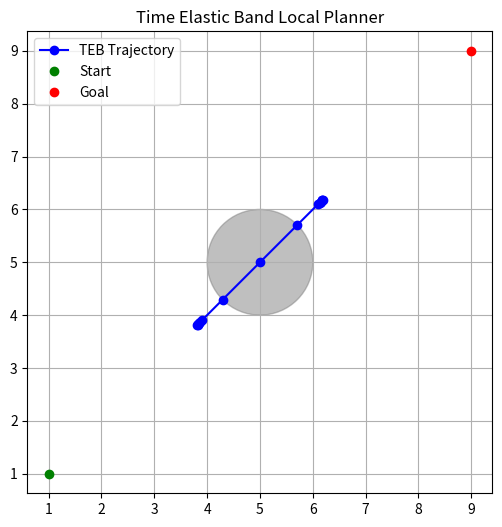

Here is the Python script that generated this plot:
"""
Local Planner Function with TEB (Time Elastic Band) Method
Author: Prasetyo Wibowo L S <pwlsa@kth.se>

Assumptions:
1. Robot is defined as a simple shape (circle)
2. Robot position defined by the center of the circle

Input:
1. Current Position of the Robot
2. Goal Position
3. Occupancy Map

Output:
1. List of points to follow by the controller
"""

import numpy as np
import matplotlib.pyplot as plt
from scipy.optimize import minimize

# === INPUTS ===
start = (1.0, 1.0)
goal = (9.0, 9.0)

def is_free(x, y):
    """Example collision checker with a circular obstacle"""
    obs_x, obs_y, radius = 5.0, 5.0, 1.0
    return np.sqrt((x - obs_x)**2 + (y - obs_y)**2) > radius

# === STEP 1: Generate Initial Path ===
def generate_initial_path(start, goal, num_points=10):
    path = []
    for i in range(num_points):
        t = i / (num_points - 1)
        x = (1 - t) * start[0] + t * goal[0]
        y = (1 - t) * start[1] + t * goal[1]
        path.append([x, y])
    return np.array(path)

# === STEP 2: Define Cost Function ===
def teb_cost(x_flat, N, is_free, lambda_obs=10.0):
    """
    x_flat: Flattened array of [x0, y0, x1, y1, ..., xN-1, yN-1]
    """
    x = x_flat.reshape(N, 2)
    cost = 0.0

    # 1. Smoothness (penalize velocity and acceleration)
    for i in range(1, N-1):
        prev = x[i-1]
        curr = x[i]
        next_ = x[i+1]
        v1 = curr - prev
        v2 = next_ - curr
        acc = v2 - v1
        cost += np.linalg.norm(acc)**2

    # 2. Obstacle avoidance
    for pt in x:
        if not is_free(pt[0], pt[1]):
            cost += lambda_obs

    # 3. Time-optimal (shorter paths preferred)
    for i in range(N-1):
        cost += np.linalg.norm(x[i+1] - x[i])

    return cost

# === STEP 3: Optimize the path ===
initial_path = generate_initial_path(start, goal, num_points=15)
x0 = initial_path.flatten()

bounds = []
for pt in initial_path:
    bounds.extend([(0.0, 10.0), (0.0, 10.0)])  # Assuming map is 10x10

result = minimize(teb_cost, x0, args=(len(initial_path), is_free), bounds=bounds)

# === STEP 4: Return trajectory ===
final_path = result.x.reshape(-1, 2)

# === STEP 5: Visualize ===
def visualize(path, start, goal):
    plt.figure(figsize=(6, 6))
    plt.plot(path[:, 0], path[:, 1], 'b-o', label='TEB Trajectory')
    plt.plot(start[0], start[1], 'go', label='Start')
    plt.plot(goal[0], goal[1], 'ro', label='Goal')

    # Draw obstacle
    obs = plt.Circle((5, 5), 1.0, color='gray', alpha=0.5)
    plt.gca().add_patch(obs)

    plt.grid()
    plt.legend()
    plt.axis('equal')
    plt.title("Time Elastic Band Local Planner")
    plt.show()

visualize(final_path, start, goal)

# === OUTPUT ===
print("Trajectory to follow:")
for pt in final_path:
    print(f"{pt[0]:.2f}, {pt[1]:.2f}")
